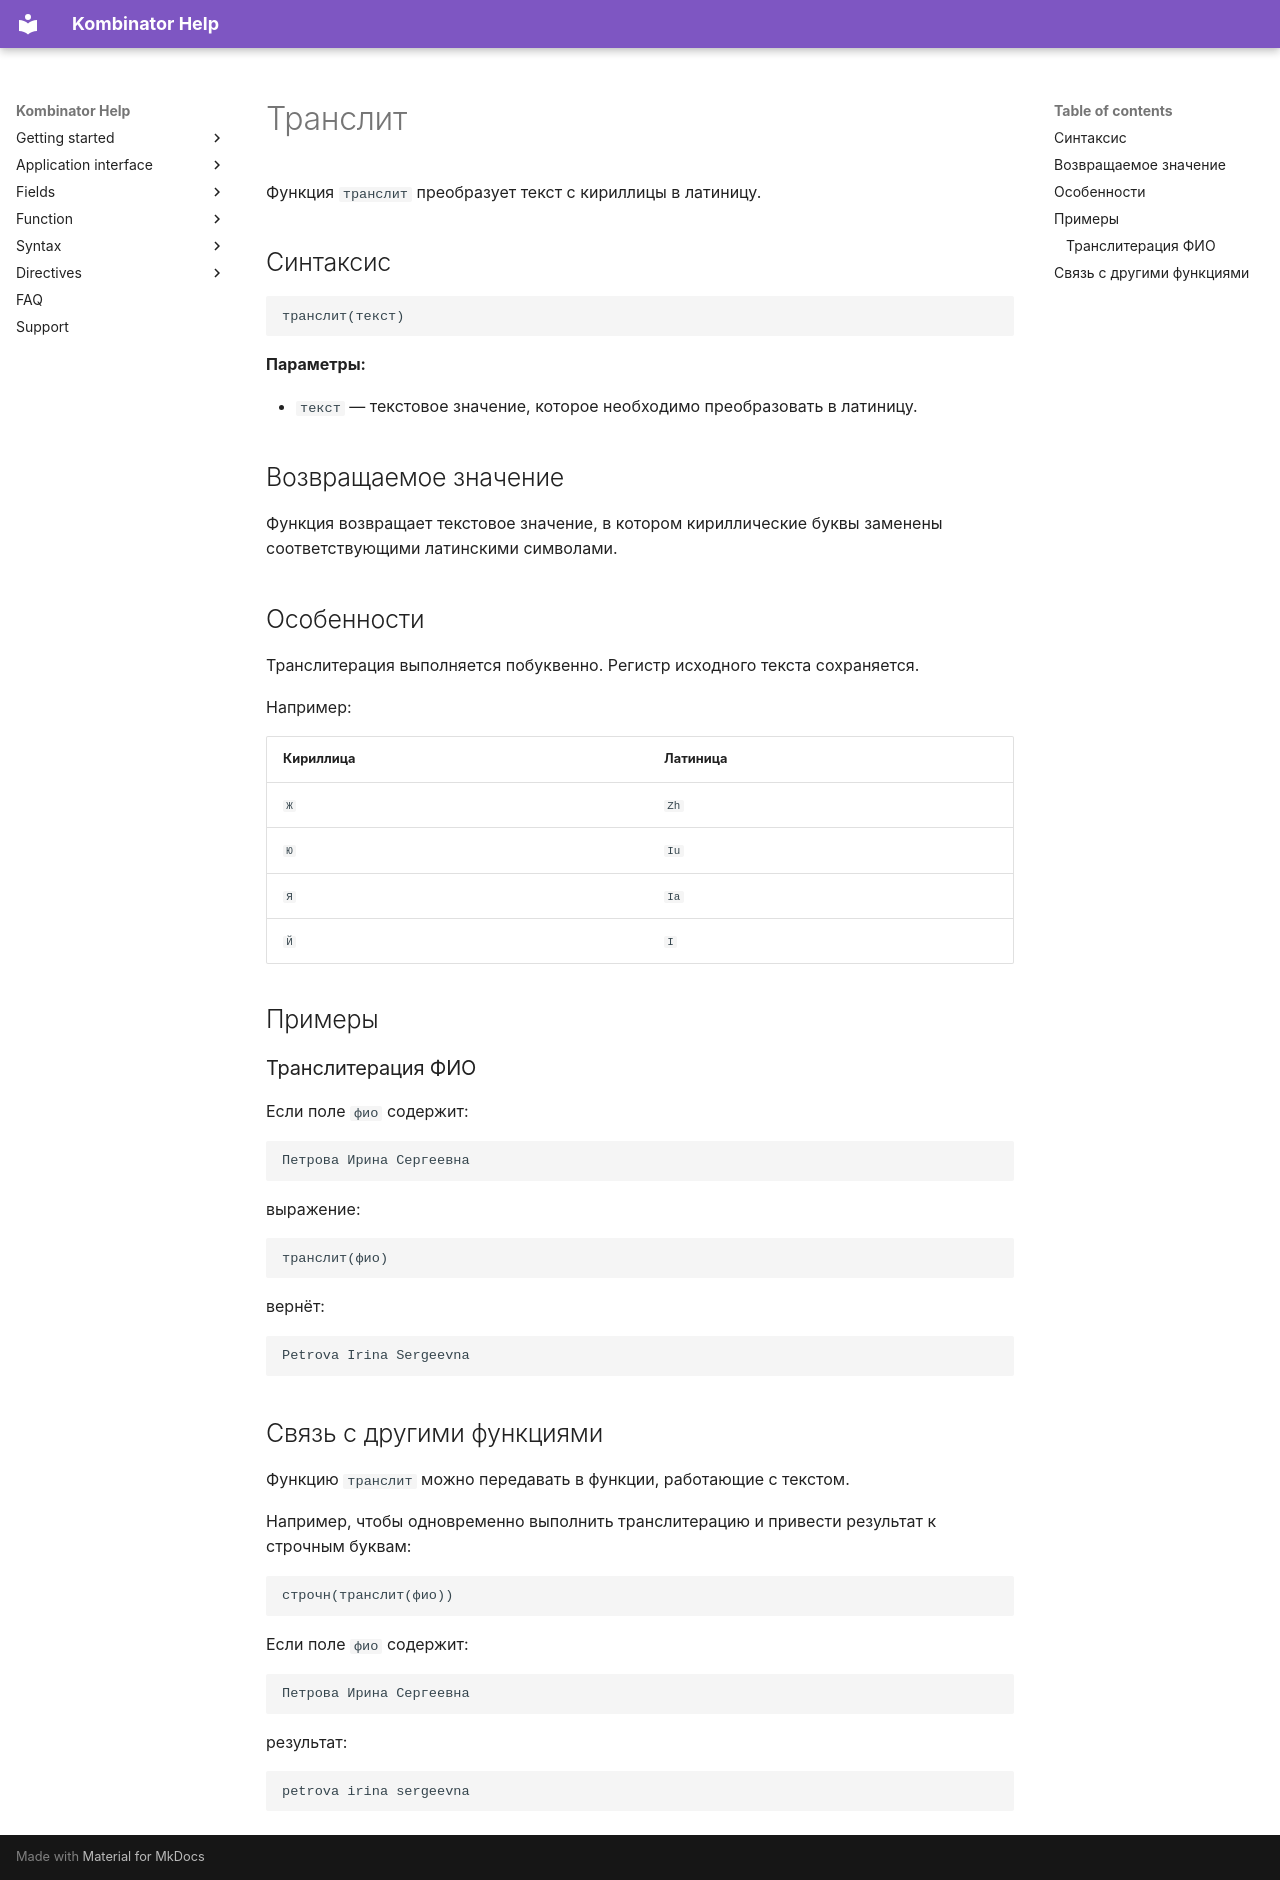

repository: EvgenyAkinshin/kombinator_help_en · page: ReferenceGuide/functions/Formatting/transliterate_RU.ru/index.html · generator: mkdocs

# Транслит

Функция `транслит` преобразует текст с кириллицы в латиницу.

## Синтаксис

```text
транслит(текст)
```

**Параметры:**

- `текст` — текстовое значение, которое необходимо преобразовать в латиницу.

## Возвращаемое значение

Функция возвращает текстовое значение, в котором кириллические буквы заменены соответствующими латинскими символами.

## Особенности

Транслитерация выполняется побуквенно. Регистр исходного текста сохраняется.

Например:

| Кириллица | Латиница |
| --- | --- |
| `Ж` | `Zh` |
| `Ю` | `Iu` |
| `Я` | `Ia` |
| `Й` | `I` |

## Примеры

### Транслитерация ФИО

Если поле `фио` содержит:

```text
Петрова Ирина Сергеевна
```

выражение:

```text
транслит(фио)
```

вернёт:

```text
Petrova Irina Sergeevna
```

## Связь с другими функциями

Функцию `транслит` можно передавать в функции, работающие с текстом.

Например, чтобы одновременно выполнить транслитерацию и привести результат к строчным буквам:

```text
строчн(транслит(фио))
```

Если поле `фио` содержит:

```text
Петрова Ирина Сергеевна
```

результат:

```text
petrova irina sergeevna
```
